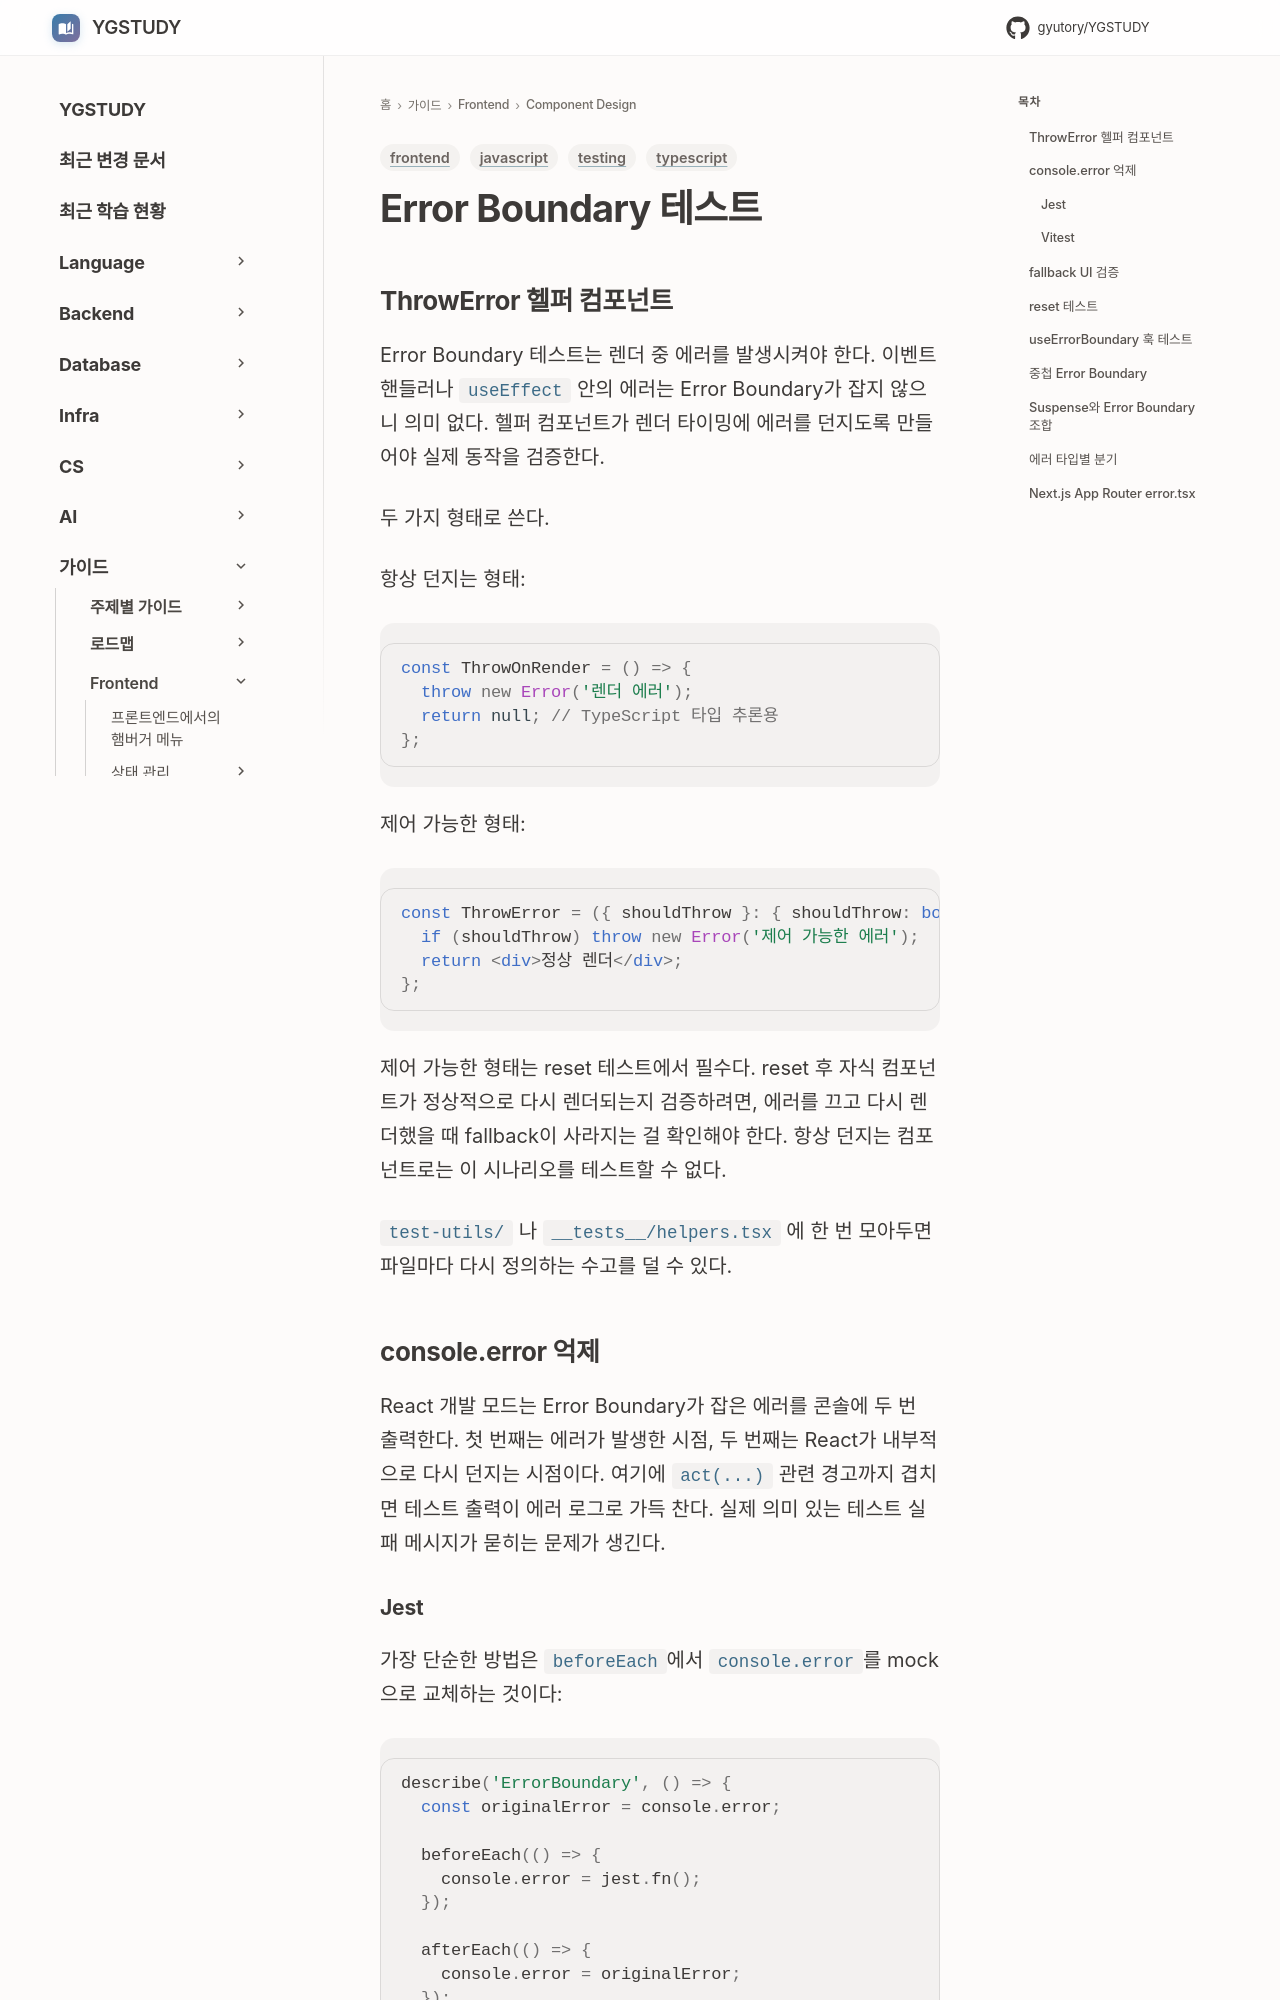

repository: GYUTORY/YGSTUDY · page: Frontend/Component_Design/Error_Boundary_Testing/index.html · generator: mkdocs

---
title: Error Boundary 테스트
tags: [frontend, javascript, typescript, testing]
updated: 2026-09-16
---

## ThrowError 헬퍼 컴포넌트

Error Boundary 테스트는 렌더 중 에러를 발생시켜야 한다. 이벤트 핸들러나 `useEffect` 안의 에러는 Error Boundary가 잡지 않으니 의미 없다. 헬퍼 컴포넌트가 렌더 타이밍에 에러를 던지도록 만들어야 실제 동작을 검증한다.

두 가지 형태로 쓴다.

항상 던지는 형태:

```tsx
const ThrowOnRender = () => {
  throw new Error('렌더 에러');
  return null; // TypeScript 타입 추론용
};
```

제어 가능한 형태:

```tsx
const ThrowError = ({ shouldThrow }: { shouldThrow: boolean }) => {
  if (shouldThrow) throw new Error('제어 가능한 에러');
  return <div>정상 렌더</div>;
};
```

제어 가능한 형태는 reset 테스트에서 필수다. reset 후 자식 컴포넌트가 정상적으로 다시 렌더되는지 검증하려면, 에러를 끄고 다시 렌더했을 때 fallback이 사라지는 걸 확인해야 한다. 항상 던지는 컴포넌트로는 이 시나리오를 테스트할 수 없다.

`test-utils/` 나 `__tests__/helpers.tsx` 에 한 번 모아두면 파일마다 다시 정의하는 수고를 덜 수 있다.

## console.error 억제

React 개발 모드는 Error Boundary가 잡은 에러를 콘솔에 두 번 출력한다. 첫 번째는 에러가 발생한 시점, 두 번째는 React가 내부적으로 다시 던지는 시점이다. 여기에 `act(...)` 관련 경고까지 겹치면 테스트 출력이 에러 로그로 가득 찬다. 실제 의미 있는 테스트 실패 메시지가 묻히는 문제가 생긴다.
